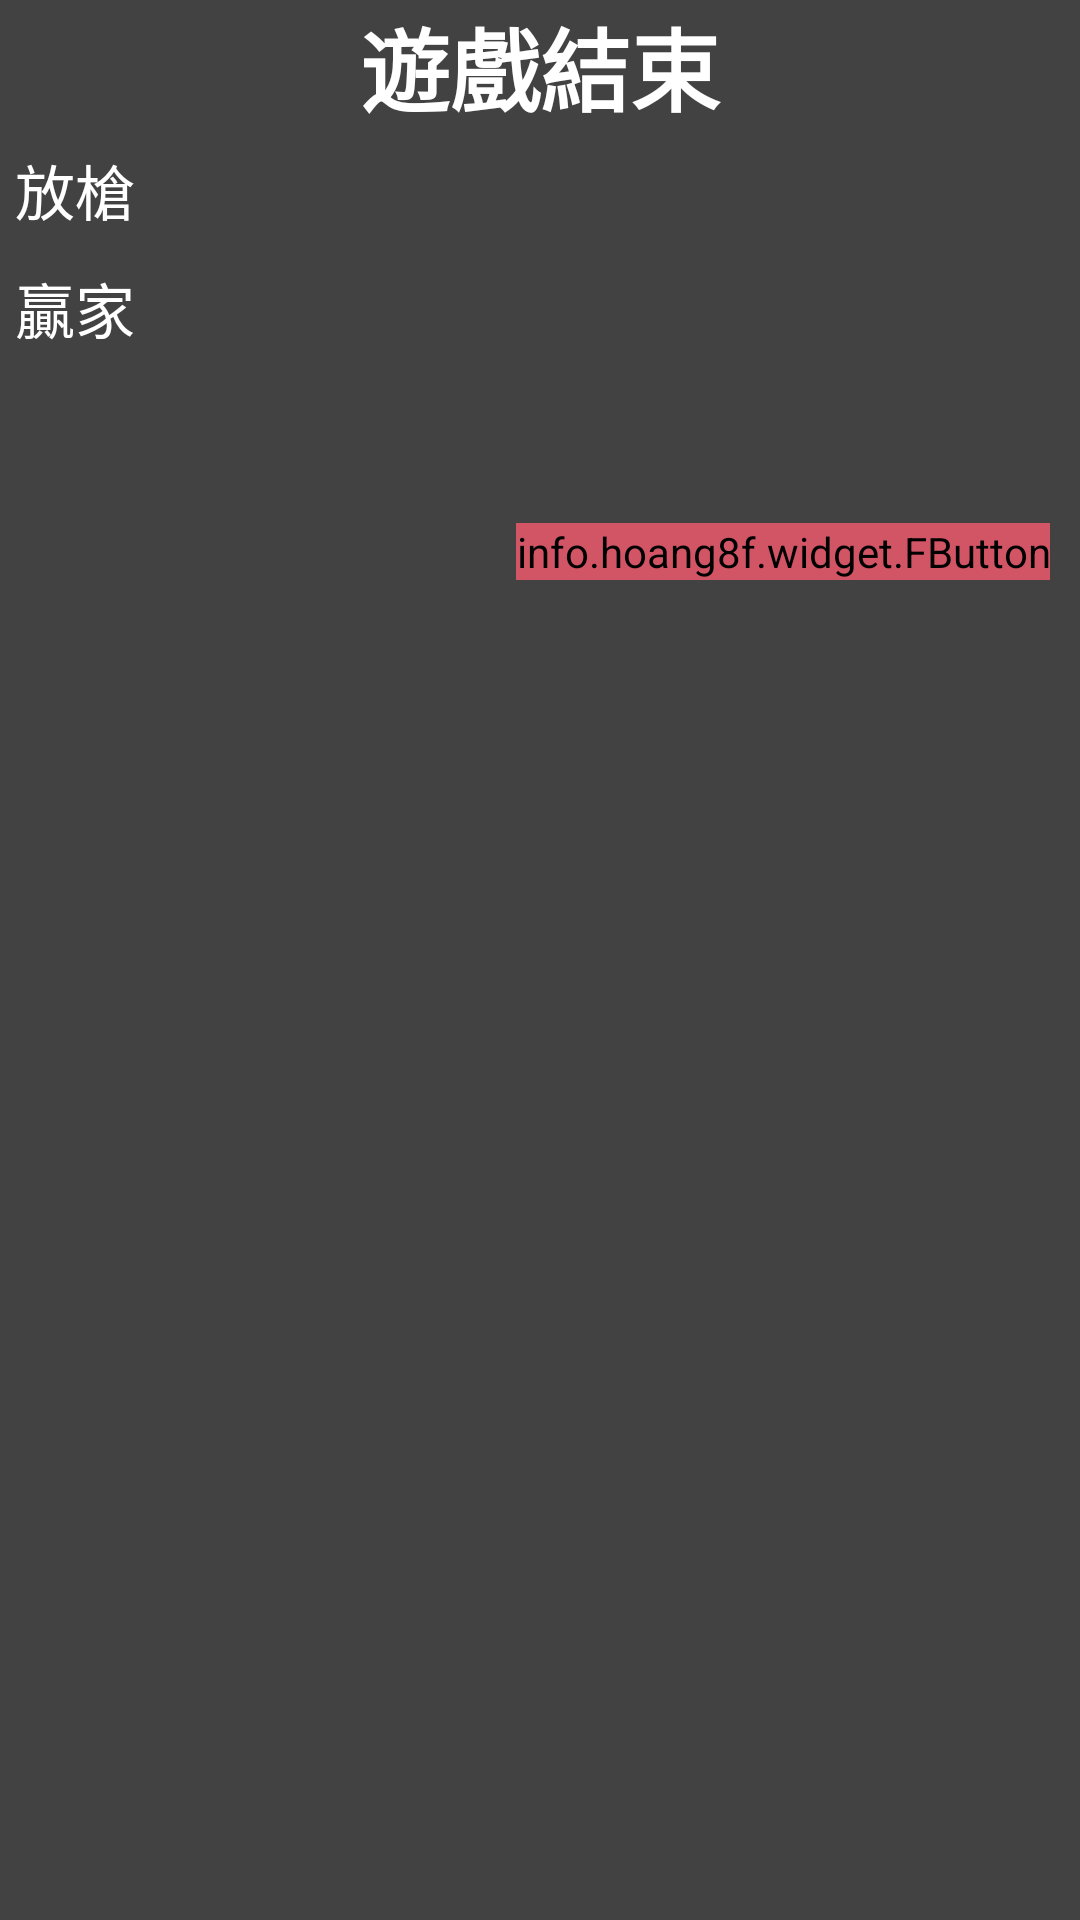

Here is an Android app screen rendered from its layout file. Give the layout XML and the strings, colors and styles it references.
<!-- AndroidManifest.xml: application theme AppThemeRegist -->
<!-- res/layout/fragment_whoo_dialog.xml -->
<?xml version="1.0" encoding="utf-8"?>
<LinearLayout
    xmlns:android="http://schemas.android.com/apk/res/android"
    android:layout_width="match_parent"
    android:layout_height="match_parent"
    android:orientation="vertical"
    android:layout_margin="20dp"
    android:background="@color/cardview_dark_background"
    >

    <TextView
        android:layout_width="match_parent"
        android:layout_height="wrap_content"
        android:gravity="center"
        android:text="遊戲結束"
        android:textSize="30sp"
        android:textStyle="bold"
        android:textColor="@android:color/white"
        />
    <LinearLayout
        android:layout_width="match_parent"
        android:layout_height="wrap_content"
        android:orientation="horizontal"
        android:layout_margin="5dp"
        >
        <TextView
            android:id="@+id/tv_gunnerName_title"
            android:layout_width="wrap_content"
            android:layout_height="match_parent"
            android:text="放槍 "
            android:textSize="20sp"
            android:textColor="@android:color/white"
            />
        <TextView
            android:id="@+id/tv_gunnerName"
            android:layout_width="wrap_content"
            android:layout_height="match_parent"
            android:textSize="20sp"
            android:textColor="@android:color/white"
            />

    </LinearLayout>
    <LinearLayout
        android:layout_width="match_parent"
        android:layout_height="wrap_content"
        android:orientation="horizontal"
        android:layout_margin="5dp"
        >
        <TextView
            android:id="@+id/tv_whooerName_title"
            android:layout_width="wrap_content"
            android:layout_height="match_parent"
            android:text="贏家 "
            android:textSize="20sp"
            android:textColor="@android:color/white"
            />
        <TextView
            android:id="@+id/tv_whooerName"
            android:layout_width="wrap_content"
            android:layout_height="match_parent"
            android:textSize="20sp"
            android:textColor="@android:color/white"
            />


    </LinearLayout>
    <LinearLayout
        android:layout_width="match_parent"
        android:layout_height="wrap_content"
        android:orientation="horizontal"
        >

        <androidx.recyclerview.widget.RecyclerView
            android:id="@+id/rv_dialog_outCards"
            android:layout_width="wrap_content"
            android:layout_height="52dp"
            android:layout_gravity="bottom"/>
        <androidx.recyclerview.widget.RecyclerView
            android:id="@+id/rv_dialog_handCards"
            android:layout_width="wrap_content"
            android:layout_height="52dp"
            android:layout_marginLeft="45dp"
            android:layout_gravity="bottom"
            />
        <ImageView
            android:id="@+id/iv_dialog_seaCard"
            android:layout_width="18dp"
            android:layout_height="30dp"
            android:layout_marginLeft="45dp"
            android:layout_gravity="bottom"
            />
    </LinearLayout>
    <LinearLayout
        android:layout_width="match_parent"
        android:layout_height="match_parent"
        android:orientation="vertical">
        <info.hoang8f.widget.FButton
            android:id="@+id/btn_dialog_gotoHome"
            android:layout_width="wrap_content"
            android:textColor="@android:color/white"
            android:layout_height="wrap_content"
            android:layout_marginBottom="10dp"
            android:layout_marginRight="10dp"
            android:text="返回首頁"
            android:layout_gravity="right"
            android:backgroundTint="#D25565"
            />


    </LinearLayout>
    <TextView
        android:id="@+id/tv_whooerCards"
        android:layout_width="match_parent"
        android:layout_height="wrap_content"
        android:layout_marginVertical="10dp"
        android:textSize="15sp"
        />



</LinearLayout>
<!-- resources referenced by this layout -->
<resources>
  <style name="AppThemeRegist" parent="Theme.AppCompat.Light.DarkActionBar">
          <item name="colorPrimary">@color/colorPrimary2</item>
          <item name="colorPrimaryDark">@color/colorPrimaryDark2</item>
          <item name="colorAccent">@color/colorAccent</item>
          <item name="windowActionBar">false</item>
          <item name="windowNoTitle">true</item>
          <item name="android:windowFullscreen">true</item>
  
  
      </style>
  <color name="colorPrimary2">#1984B4</color>
  
      //Color Swatches provided by http://designmodo.github.io/Flat-UI/
  <color name="colorPrimaryDark2">#106991</color>
  <color name="colorAccent">#03DAC5</color>
</resources>
